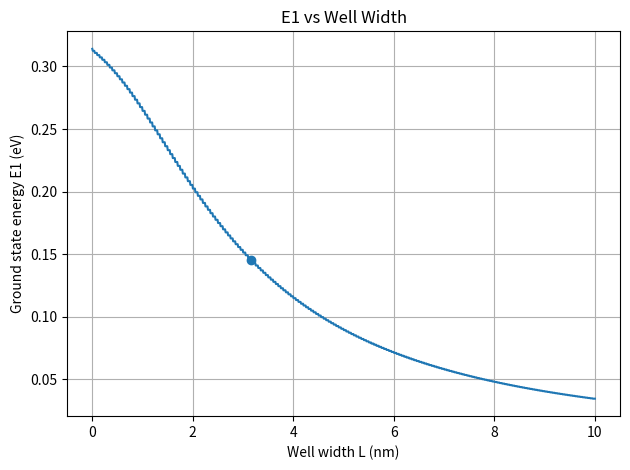
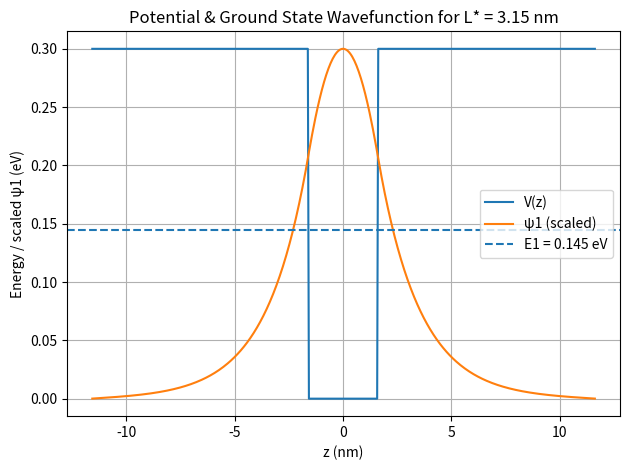

Generate these figures, in order, with matplotlib:
import numpy as np
import matplotlib.pyplot as plt
from scipy.constants import hbar, m_e, e
from scipy.linalg import eigh_tridiagonal

# Physical constants
m_star = 0.066 * m_e    # effective mass inside well
eV_to_J = e
J_to_eV = 1 / e

Delta_Ec_nominal = 0.30  # eV
hv = 0.155               # eV

def ground_state_energy(L_nm, Delta_Ec=Delta_Ec_nominal, dx_nm=0.05):
    """
    Ground state energy (eV) for a finite square well of width L_nm (nm).
    """
    pad_nm = 10.0
    z_nm = np.arange(-pad_nm - L_nm/2, pad_nm + L_nm/2 + dx_nm, dx_nm) # length of quantum well
    N = len(z_nm)
    V = np.where(np.abs(z_nm) <= L_nm/2, 0.0, Delta_Ec)  # eV
    
    dx = dx_nm * 1e-9  # meters
    prefactor = (hbar**2) / (2 * m_star * dx**2) * J_to_eV  # eV
    
    main_diag = 2 * prefactor + V
    off_diag = -prefactor * np.ones(N-1)
    
    eigvals, eigvecs = eigh_tridiagonal(main_diag, off_diag, select='i', select_range=(0,0))
    E1 = eigvals[0]
    psi1 = eigvecs[:,0]
    # normalize
    norm = np.trapz(np.abs(psi1)**2, z_nm*1e-9)
    psi1 /= np.sqrt(norm)
    return E1, z_nm, V, psi1

# Sweep L values
L_values = np.linspace(0.0, 10.0, 1000)
E1_values = np.array([ground_state_energy(L)[0] for L in L_values])

target = Delta_Ec_nominal - hv
tolerance = 0.001  # eV

indices = np.where(np.abs(E1_values - target) <= tolerance)[0]
L_star = L_values[indices[0]] if len(indices)>0 else None

def optimise_L_for_DeltaEc(Delta_Ec_new):
    E1_vals = [ground_state_energy(L, Delta_Ec=Delta_Ec_new)[0] for L in L_values]
    target_new = Delta_Ec_new - hv
    idx = [i for i, E in enumerate(E1_vals) if abs(E - target_new) <= tolerance]
    return (L_values[idx[0]], E1_vals[idx[0]]) if idx else (None, None)

L_minus, E1_minus = optimise_L_for_DeltaEc(0.285)
L_plus,  E1_plus  = optimise_L_for_DeltaEc(0.315)

# Plot E1(L)
plt.figure()
plt.plot(L_values, E1_values)
if L_star is not None:
    plt.scatter([L_star], [E1_values[indices[0]]])
plt.xlabel('Well width L (nm)')
plt.ylabel('Ground state energy E1 (eV)')
plt.title('E1 vs Well Width')
plt.grid(True)
plt.tight_layout()
plt.show()

# Potential and wavefunction for L*
if L_star is not None:
    E1_star, z_nm_star, V_star, psi1_star = ground_state_energy(L_star)
    plt.figure()
    plt.plot(z_nm_star, V_star, label='V(z)')
    scale = Delta_Ec_nominal
    plt.plot(z_nm_star, psi1_star/np.max(np.abs(psi1_star))*scale, label='ψ1 (scaled)')
    plt.axhline(E1_star, linestyle='--', label=f'E1 = {E1_star:.3f} eV')
    plt.xlabel('z (nm)')
    plt.ylabel('Energy / scaled ψ1 (eV)')
    plt.title(f'Potential & Ground State Wavefunction for L* = {L_star:.2f} nm')
    plt.legend()
    plt.grid(True)
    plt.tight_layout()
    plt.show()

results = {
    "L_star (nm)": L_star,
    "E1(L_star) (eV)": E1_values[indices[0]] if len(indices)>0 else None,
    "L_star (DeltaEc -5%) (nm)": L_minus,
    "L_star (DeltaEc +5%) (nm)": L_plus
}
